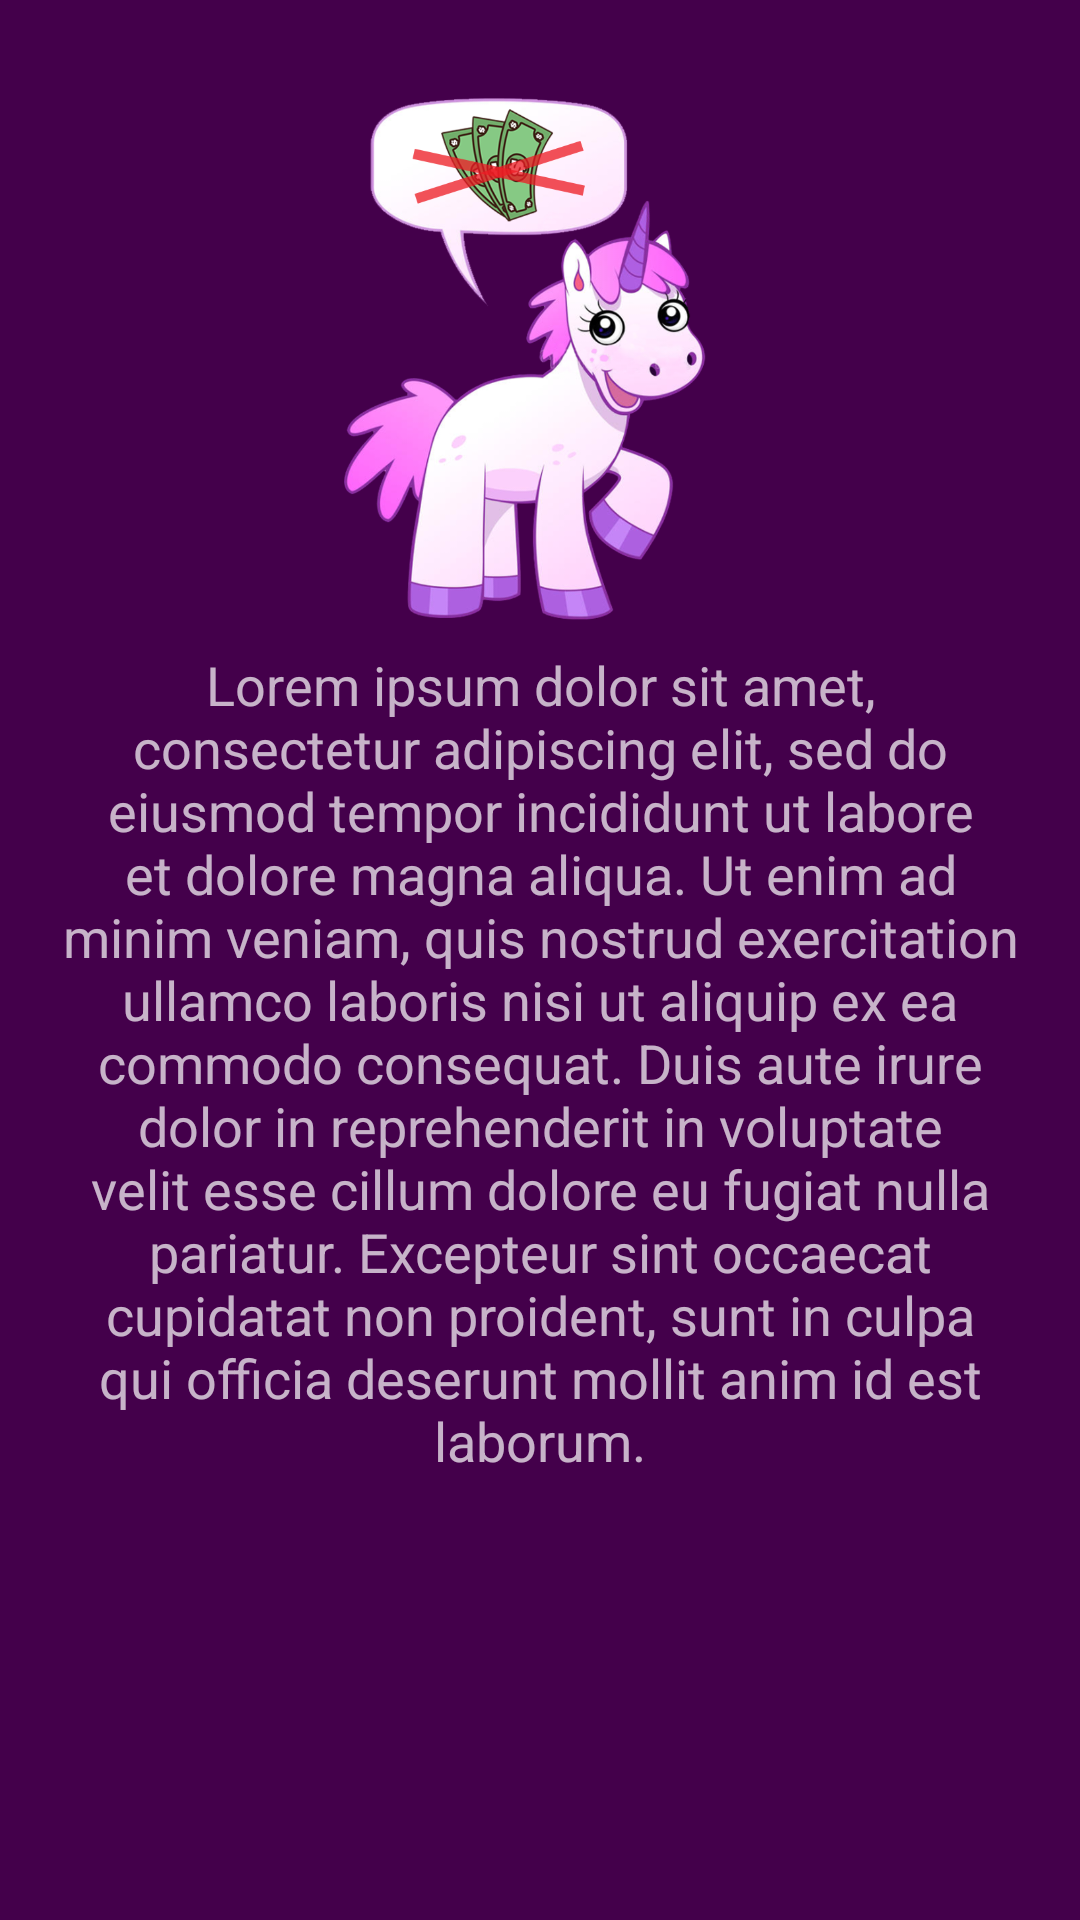

Layout XML and referenced resources for this Android screen:
<!-- AndroidManifest.xml: application theme GetDrunkDark -->
<!-- res/layout/slide_layout.xml -->
<?xml version="1.0" encoding="utf-8"?>
<android.support.constraint.ConstraintLayout xmlns:android="http://schemas.android.com/apk/res/android"
    xmlns:app="http://schemas.android.com/apk/res-auto"
    xmlns:tools="http://schemas.android.com/tools"
    android:layout_width="match_parent"
    android:layout_height="match_parent">

    <ImageView
        android:id="@+id/tutorialImageView"
        android:layout_width="wrap_content"
        android:layout_height="176dp"
        android:layout_marginTop="32dp"
        app:layout_constraintEnd_toEndOf="parent"
        app:layout_constraintHorizontal_bias="0.5"
        app:layout_constraintStart_toStartOf="parent"
        app:layout_constraintTop_toTopOf="parent"
        app:srcCompat="@drawable/tutorial_1" />

    <TextView
        android:id="@+id/tutorialTextView"
        android:layout_width="wrap_content"
        android:layout_height="wrap_content"
        android:layout_marginEnd="8dp"
        android:layout_marginLeft="8dp"
        android:layout_marginRight="8dp"
        android:layout_marginStart="8dp"
        android:layout_marginTop="8dp"
        android:gravity="center_horizontal"
        android:paddingLeft="20dp"
        android:paddingRight="20dp"
        android:text="Lorem ipsum dolor sit amet, consectetur adipiscing elit, sed do eiusmod tempor incididunt ut labore et dolore magna aliqua. Ut enim ad minim veniam, quis nostrud exercitation ullamco laboris nisi ut aliquip ex ea commodo consequat. Duis aute irure dolor in reprehenderit in voluptate velit esse cillum dolore eu fugiat nulla pariatur. Excepteur sint occaecat cupidatat non proident, sunt in culpa qui officia deserunt mollit anim id est laborum."
        android:textSize="18sp"
        app:layout_constraintEnd_toEndOf="parent"
        app:layout_constraintHorizontal_bias="0.5"
        app:layout_constraintStart_toStartOf="parent"
        app:layout_constraintTop_toBottomOf="@+id/tutorialImageView" />
</android.support.constraint.ConstraintLayout>
<!-- resources referenced by this layout -->
<resources>
  <!-- drawable tutorial_1: png bitmap (drawable, 276618 bytes) -->
  <style name="GetDrunkDark" parent="Theme.AppCompat">
          <item name="colorPrimary">@color/colorGdPink</item>
          <item name="colorPrimaryDark">@color/colorGdDarkPurple</item>
          <item name="android:colorBackground">@color/colorGdDarkestPurple</item>
          <item name="colorAccent">@color/colorGdPurple</item>
      </style>
  <color name="colorGdPink">#ff0084</color>
  <color name="colorGdDarkPurple">#7f098b</color>
  <color name="colorGdDarkestPurple">#44004b</color>
  <color name="colorGdPurple">#e900ff</color>
</resources>
